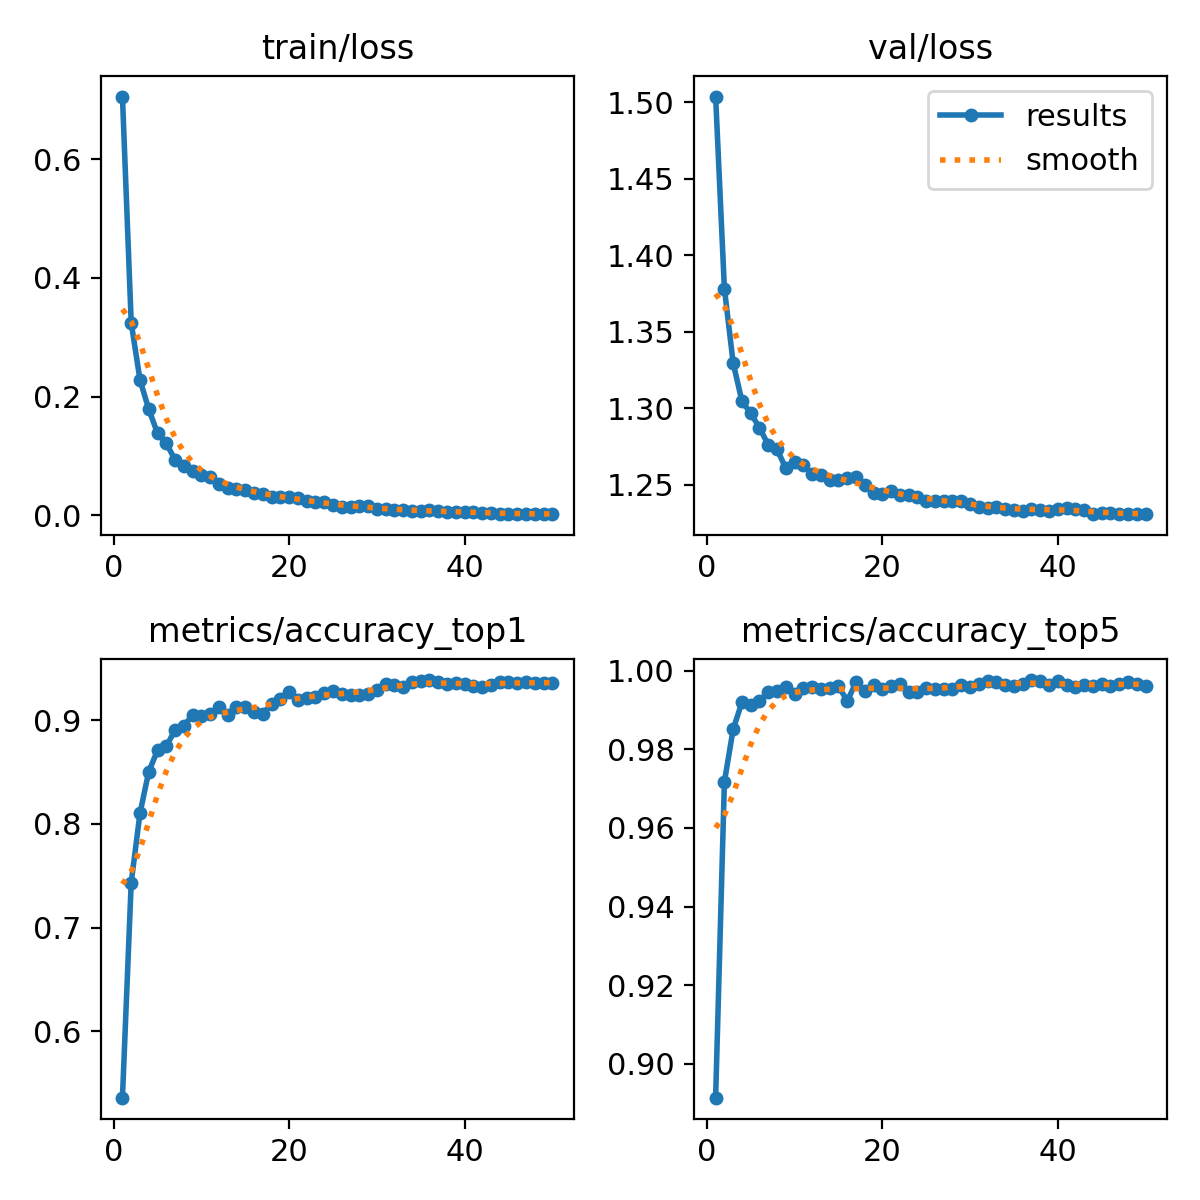

Source data for this figure (header and first rows):
epoch, train/loss, metrics/accuracy_top1, metrics/accuracy_top5, val/loss, lr/pg0, lr/pg1, lr/pg2
1, 0.7055, 0.5357, 0.8914, 1.504, 0.0002376, 0.0002376, 0.0002376
2, 0.3245, 0.7435, 0.9717, 1.378, 0.0004662, 0.0004662, 0.0004662
3, 0.2282, 0.8104, 0.9851, 1.33, 0.0006854, 0.0006854, 0.0006854
4, 0.1787, 0.8506, 0.992, 1.305, 0.0006716, 0.0006716, 0.0006716
5, 0.1384, 0.8711, 0.9914, 1.297, 0.0006716, 0.0006716, 0.0006716
6, 0.1213, 0.875, 0.9923, 1.287, 0.0006574, 0.0006574, 0.0006574
7, 0.09357, 0.8908, 0.9946, 1.276, 0.0006433, 0.0006433, 0.0006433
8, 0.08247, 0.8949, 0.9949, 1.273, 0.0006292, 0.0006292, 0.0006292
9, 0.0745, 0.9051, 0.9958, 1.261, 0.000615, 0.000615, 0.000615
10, 0.06738, 0.9042, 0.994, 1.265, 0.0006009, 0.0006009, 0.0006009
11, 0.06408, 0.9062, 0.9955, 1.263, 0.0005868, 0.0005868, 0.0005868
12, 0.05232, 0.9131, 0.9958, 1.257, 0.0005726, 0.0005726, 0.0005726
13, 0.04576, 0.9051, 0.9952, 1.257, 0.0005585, 0.0005585, 0.0005585
14, 0.04434, 0.9131, 0.9955, 1.254, 0.0005443, 0.0005443, 0.0005443
15, 0.04326, 0.9125, 0.9961, 1.253, 0.0005302, 0.0005302, 0.0005302
16, 0.03815, 0.9083, 0.9923, 1.254, 0.0005161, 0.0005161, 0.0005161
17, 0.03602, 0.9065, 0.997, 1.255, 0.0005019, 0.0005019, 0.0005019
18, 0.03068, 0.9158, 0.9949, 1.25, 0.0004878, 0.0004878, 0.0004878
19, 0.03033, 0.9211, 0.9964, 1.245, 0.0004737, 0.0004737, 0.0004737
20, 0.03175, 0.9271, 0.9952, 1.244, 0.0004595, 0.0004595, 0.0004595
21, 0.02934, 0.9194, 0.9961, 1.246, 0.0004454, 0.0004454, 0.0004454
22, 0.02396, 0.9217, 0.9967, 1.244, 0.0004313, 0.0004313, 0.0004313
23, 0.02183, 0.9229, 0.9946, 1.243, 0.0004171, 0.0004171, 0.0004171
24, 0.02189, 0.9268, 0.9946, 1.242, 0.000403, 0.000403, 0.000403
25, 0.01755, 0.9286, 0.9955, 1.239, 0.0003888, 0.0003888, 0.0003888
26, 0.01466, 0.9259, 0.9952, 1.24, 0.0003747, 0.0003747, 0.0003747
27, 0.01386, 0.9244, 0.9952, 1.24, 0.0003606, 0.0003606, 0.0003606
28, 0.01614, 0.9244, 0.9952, 1.24, 0.0003464, 0.0003464, 0.0003464
29, 0.01577, 0.9253, 0.9964, 1.24, 0.0003323, 0.0003323, 0.0003323
30, 0.01085, 0.9298, 0.9958, 1.238, 0.0003182, 0.0003182, 0.0003182
31, 0.01151, 0.9348, 0.9967, 1.236, 0.000304, 0.000304, 0.000304
32, 0.00882, 0.9342, 0.9973, 1.235, 0.0002899, 0.0002899, 0.0002899
33, 0.00886, 0.9327, 0.997, 1.236, 0.0002758, 0.0002758, 0.0002758
34, 0.00812, 0.9369, 0.9964, 1.234, 0.0002616, 0.0002616, 0.0002616
35, 0.00722, 0.9378, 0.9961, 1.234, 0.0002475, 0.0002475, 0.0002475
36, 0.00851, 0.939, 0.9967, 1.233, 0.0002333, 0.0002333, 0.0002333
37, 0.00803, 0.9375, 0.9976, 1.234, 0.0002192, 0.0002192, 0.0002192
38, 0.00524, 0.9351, 0.9973, 1.234, 0.0002051, 0.0002051, 0.0002051
39, 0.00548, 0.9366, 0.9964, 1.233, 0.0001909, 0.0001909, 0.0001909
40, 0.00605, 0.9354, 0.9973, 1.234, 0.0001768, 0.0001768, 0.0001768
41, 0.00637, 0.9333, 0.9964, 1.235, 0.0001626, 0.0001626, 0.0001626
42, 0.00424, 0.9327, 0.9958, 1.234, 0.0001485, 0.0001485, 0.0001485
43, 0.00443, 0.9339, 0.9964, 1.234, 0.0001344, 0.0001344, 0.0001344
44, 0.00321, 0.9372, 0.9961, 1.231, 0.0001202, 0.0001202, 0.0001202
45, 0.00313, 0.9375, 0.9967, 1.232, 0.0001061, 0.0001061, 0.0001061
46, 0.00275, 0.9363, 0.9961, 1.232, 9.1963e-05, 9.1963e-05, 9.1963e-05
47, 0.00245, 0.9372, 0.9967, 1.231, 7.7826e-05, 7.7826e-05, 7.7826e-05
48, 0.00214, 0.936, 0.997, 1.231, 6.3689e-05, 6.3689e-05, 6.3689e-05
49, 0.00274, 0.936, 0.9967, 1.231, 4.9552e-05, 4.9552e-05, 4.9552e-05
50, 0.00209, 0.9366, 0.9961, 1.231, 3.5414e-05, 3.5414e-05, 3.5414e-05
